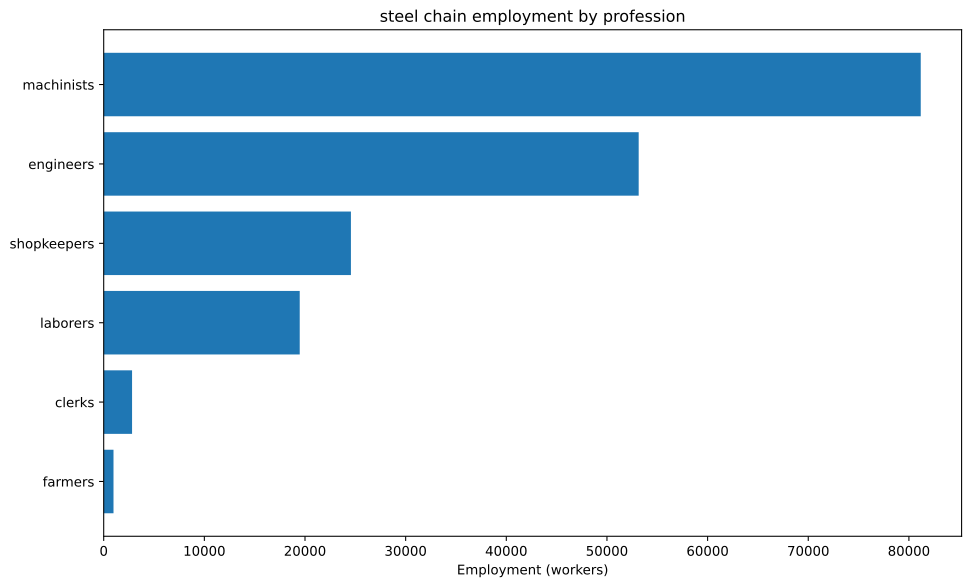

Source data for this figure (header and first rows):
config, building, profession, employment
building_tooling_workshops+pm_rubber_gri…, building_tooling_workshops, engineers, 1946
building_tooling_workshops+pm_rubber_gri…, building_tooling_workshops, machinists, 3892
building_tooling_workshops+pm_rubber_gri…, building_tooling_workshops, shopkeepers, 1946
building_paper_mills+pm_bleached_paper+p…, building_paper_mills, engineers, 230.3
building_paper_mills+pm_bleached_paper+p…, building_paper_mills, laborers, 460.6
building_paper_mills+pm_bleached_paper+p…, building_paper_mills, machinists, 460.6
building_paper_mills+pm_bleached_paper+p…, building_paper_mills, shopkeepers, 230.3
building_chemical_plants+pm_nitrogen_fix…, building_chemical_plants, engineers, 588.7
building_chemical_plants+pm_nitrogen_fix…, building_chemical_plants, laborers, 392.5
building_chemical_plants+pm_nitrogen_fix…, building_chemical_plants, machinists, 785
building_chemical_plants+pm_nitrogen_fix…, building_chemical_plants, shopkeepers, 196.2
building_explosives_factory+pm_brine_ele…, building_explosives_factory, engineers, 2303
building_explosives_factory+pm_brine_ele…, building_explosives_factory, laborers, 1535
building_explosives_factory+pm_brine_ele…, building_explosives_factory, machinists, 1535
building_explosives_factory+pm_brine_ele…, building_explosives_factory, shopkeepers, 767.7
building_synthetics_plants+pm_dye_produc…, building_synthetics_plants, engineers, 115.2
building_synthetics_plants+pm_dye_produc…, building_synthetics_plants, laborers, 57.58
building_synthetics_plants+pm_dye_produc…, building_synthetics_plants, machinists, 86.37
building_synthetics_plants+pm_dye_produc…, building_synthetics_plants, shopkeepers, 28.79
building_steel_mills+pm_electric_arc_pro…, building_steel_mills, engineers, 14587
building_steel_mills+pm_electric_arc_pro…, building_steel_mills, machinists, 21881
building_steel_mills+pm_electric_arc_pro…, building_steel_mills, shopkeepers, 7294
building_motor_industry+pm_diesel_engine…, building_motor_industry, engineers, 1802
building_motor_industry+pm_diesel_engine…, building_motor_industry, machinists, 1201
building_motor_industry+pm_diesel_engine…, building_motor_industry, shopkeepers, 600.7
building_coal_mine+pm_diesel_pump_buildi…, building_coal_mine, engineers, 5864
building_coal_mine+pm_diesel_pump_buildi…, building_coal_mine, laborers, 1466
building_coal_mine+pm_diesel_pump_buildi…, building_coal_mine, machinists, 8796
building_coal_mine+pm_diesel_pump_buildi…, building_coal_mine, shopkeepers, 2932
building_iron_mine+pm_diesel_pump_buildi…, building_iron_mine, engineers, 16339
building_iron_mine+pm_diesel_pump_buildi…, building_iron_mine, laborers, 4085
building_iron_mine+pm_diesel_pump_buildi…, building_iron_mine, machinists, 24508
building_iron_mine+pm_diesel_pump_buildi…, building_iron_mine, shopkeepers, 8169
building_sulfur_mine+pm_diesel_pump_buil…, building_sulfur_mine, engineers, 828.8
building_sulfur_mine+pm_diesel_pump_buil…, building_sulfur_mine, laborers, 207.2
building_sulfur_mine+pm_diesel_pump_buil…, building_sulfur_mine, machinists, 1243
building_sulfur_mine+pm_diesel_pump_buil…, building_sulfur_mine, shopkeepers, 414.4
building_power_plant+pm_oil-fired_plant, building_power_plant, engineers, 4615
building_power_plant+pm_oil-fired_plant, building_power_plant, laborers, 6593
building_power_plant+pm_oil-fired_plant, building_power_plant, machinists, 4945
building_logging_camp+pm_electric_saw_mi…, building_logging_camp, engineers, 103.6
building_logging_camp+pm_electric_saw_mi…, building_logging_camp, machinists, 138.2
building_logging_camp+pm_electric_saw_mi…, building_logging_camp, shopkeepers, 69.1
building_rubber_plantation+automatic_irr…, building_rubber_plantation, farmers, 973
building_rubber_plantation+automatic_irr…, building_rubber_plantation, laborers, 1297
building_rubber_plantation+automatic_irr…, building_rubber_plantation, machinists, 324.3
building_oil_rig+pm_combustion_derricks+…, building_oil_rig, engineers, 3830
building_oil_rig+pm_combustion_derricks+…, building_oil_rig, machinists, 5744
building_oil_rig+pm_combustion_derricks+…, building_oil_rig, shopkeepers, 1915
building_railway+pm_diesel_trains_princi…, building_railway, clerks, 2818
building_railway+pm_diesel_trains_princi…, building_railway, laborers, 3382
building_railway+pm_diesel_trains_princi…, building_railway, machinists, 5636
